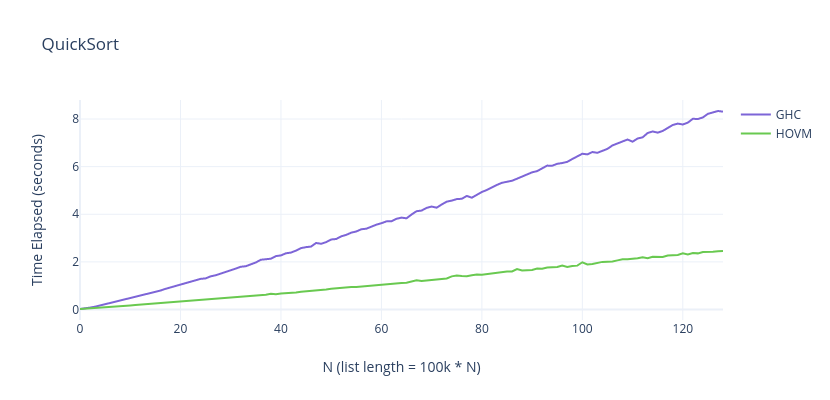

The table this chart was drawn from, first rows:
X, HVM, GHC
0, 0.02615, 0.02162
1, 0.03779, 0.04293
2, 0.05098, 0.08073
3, 0.06606, 0.1187
4, 0.08161, 0.1688
5, 0.09667, 0.2192
6, 0.1116, 0.2695
7, 0.1245, 0.3189
8, 0.1426, 0.3645
9, 0.1565, 0.4179
10, 0.1713, 0.4706
11, 0.1876, 0.5365
12, 0.2038, 0.5827
13, 0.2154, 0.6397
14, 0.2337, 0.6883
15, 0.2542, 0.7459
16, 0.2674, 0.7953
17, 0.2852, 0.8665
18, 0.2999, 0.9227
19, 0.3122, 0.9962
20, 0.3296, 1.03
21, 0.3417, 1.102
22, 0.363, 1.151
23, 0.3949, 1.205
24, 0.4057, 1.286
25, 0.4184, 1.307
26, 0.4356, 1.392
27, 0.4517, 1.438
28, 0.4552, 1.5
29, 0.4721, 1.572
30, 0.4931, 1.649
31, 0.5105, 1.718
32, 0.5369, 1.796
33, 0.5446, 1.817
34, 0.5561, 1.898
35, 0.5811, 1.976
36, 0.5938, 2.09
37, 0.6167, 2.114
38, 0.6591, 2.134
39, 0.6454, 2.243
40, 0.6689, 2.273
41, 0.6766, 2.361
42, 0.7034, 2.391
43, 0.7193, 2.474
44, 0.7453, 2.579
45, 0.7623, 2.619
46, 0.7707, 2.644
47, 0.7945, 2.794
48, 0.8114, 2.761
49, 0.8449, 2.829
50, 0.873, 2.94
51, 0.8933, 2.961
52, 0.9107, 3.073
53, 0.9278, 3.135
54, 0.9441, 3.227
55, 0.9438, 3.278
56, 0.9651, 3.37
57, 0.9859, 3.394
58, 1.008, 3.494
59, 1.02, 3.564
... 69 more rows
